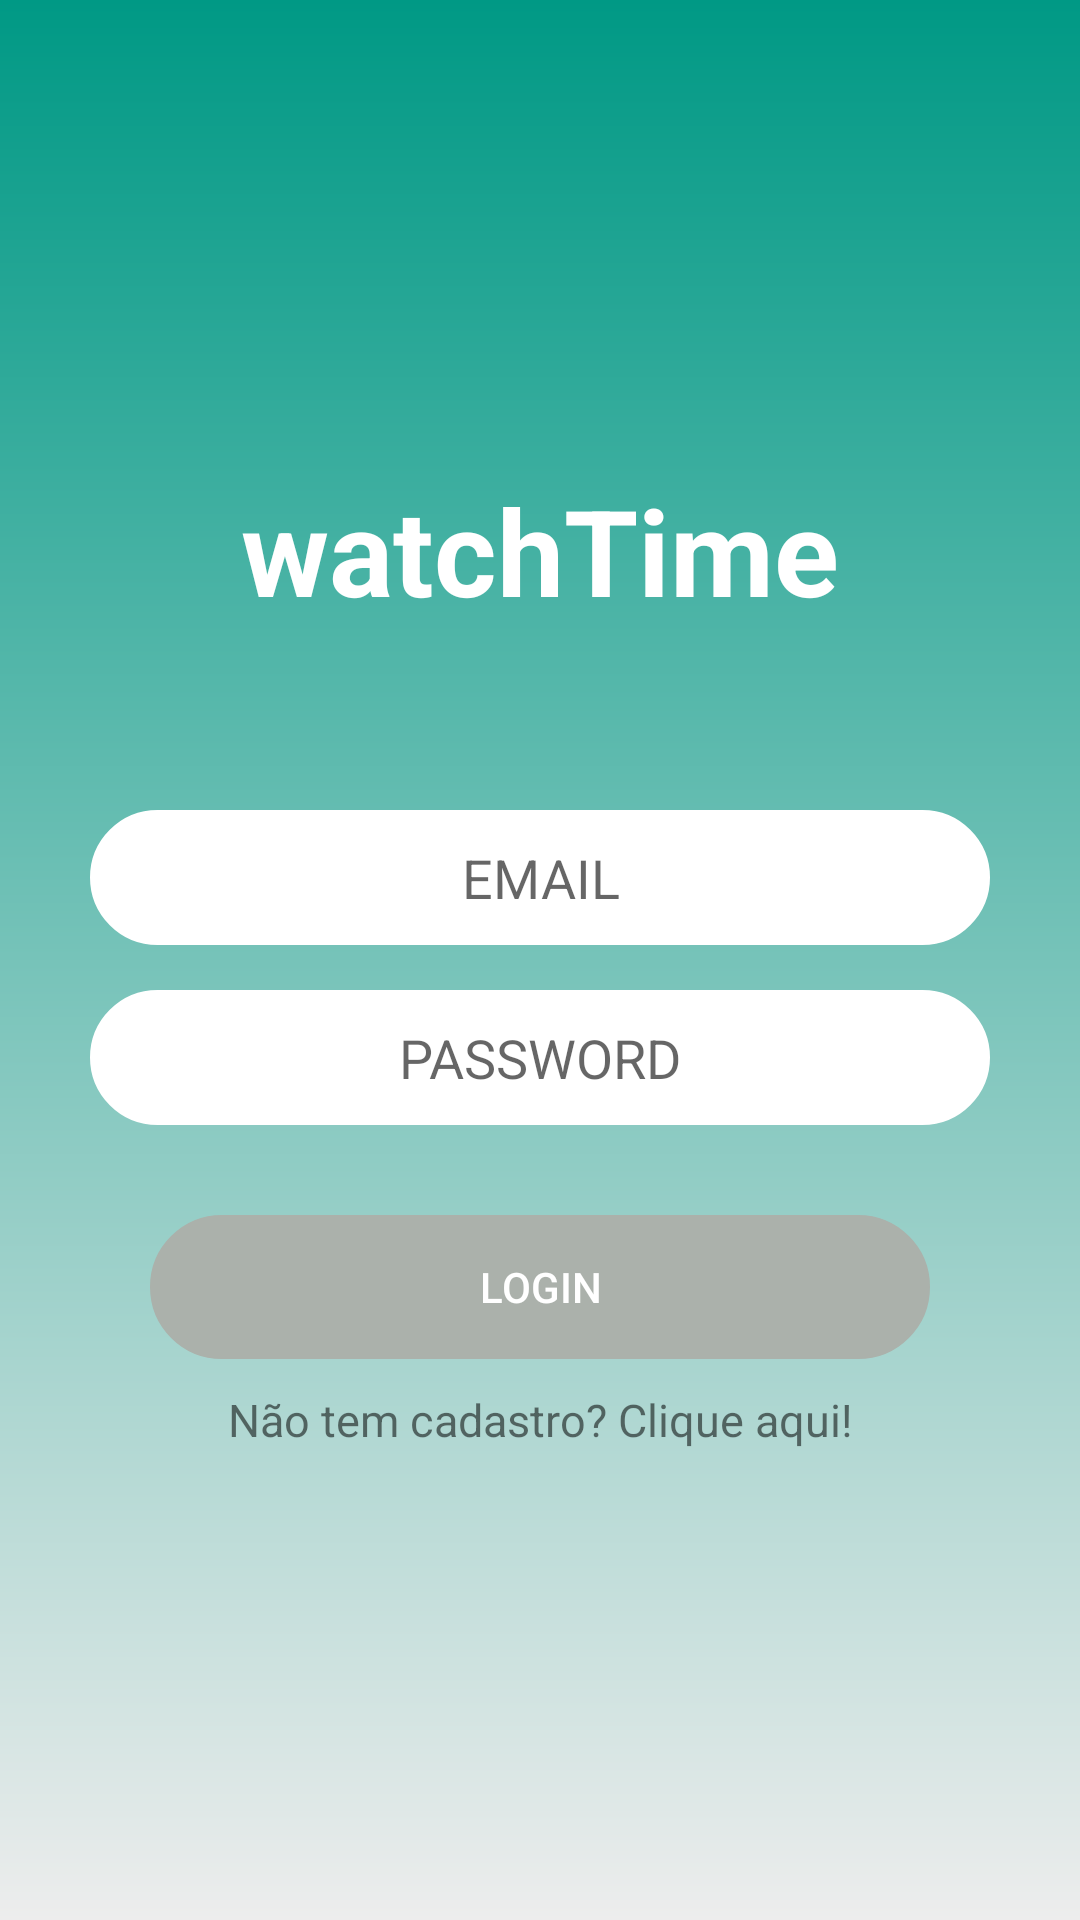

This screen was rendered from an Android layout file. Write that file and the resources it references.
<!-- AndroidManifest.xml: activity theme Theme.AppCompat.DayNight.NoActionBar -->
<!-- res/layout/activity_login.xml -->
<?xml version="1.0" encoding="utf-8"?>
<LinearLayout xmlns:android="http://schemas.android.com/apk/res/android"
    xmlns:app="http://schemas.android.com/apk/res-auto"
    android:orientation="vertical"
    xmlns:tools="http://schemas.android.com/tools"
    android:background="@drawable/grad_bg"
    android:gravity="center"
    android:layout_width="match_parent"
    android:layout_height="match_parent"
    tools:context=".Activity.LoginActivity">

    <TextView
        android:layout_width="match_parent"
        android:layout_height="wrap_content"
        android:layout_marginBottom="30dp"
        android:gravity="center"
        android:textStyle="bold"
        android:text="watchTime"
        android:textColor="@color/white"
        android:textSize="40dp" />

    <EditText
        android:id="@+id/editEmail"
        android:layout_width="match_parent"
        android:layout_height="45dp"
        android:layout_marginLeft="30dp"
        android:layout_marginRight="30dp"
        android:layout_marginTop="30dp"
        android:background="@drawable/et_bg"
        android:gravity="center"
        android:hint="EMAIL"
        android:inputType="textEmailAddress" />

    <EditText
        android:id="@+id/editPassword"
        android:layout_width="match_parent"
        android:layout_height="45dp"
        android:layout_marginBottom="30dp"
        android:layout_marginLeft="30dp"
        android:layout_marginRight="30dp"
        android:layout_marginTop="15dp"
        android:background="@drawable/et_bg"
        android:gravity="center"
        android:hint="PASSWORD"
        android:inputType="textPassword" />

    <Button
        android:id="@+id/btnLogin"
        android:layout_width="match_parent"
        android:layout_height="wrap_content"
        android:layout_marginLeft="50dp"
        android:layout_marginRight="50dp"
        android:background="@drawable/btn_bg"
        android:textColor="@color/white"
        android:text="LOGIN" />

    <TextView
        android:id="@+id/tvOpenRegister"
        android:text="Não tem cadastro? Clique aqui!"
        android:gravity="center"
        android:layout_marginTop="10dp"
        android:textSize="15dp"
        android:layout_width="match_parent"
        android:layout_height="wrap_content" />

</LinearLayout>
<!-- resources referenced by this layout -->
<resources>
  <color name="white">#ffffff</color>
  <!-- drawable btn_bg (drawable) -->
  <shape xmlns:android="http://schemas.android.com/apk/res/android"
      android:shape="rectangle">
  
      <corners
          android:bottomLeftRadius="20dp"
          android:bottomRightRadius="20dp"
          android:topLeftRadius="20dp"
          android:topRightRadius="20dp" />
  
      <stroke
          android:width="25dp"
          android:color="#abb1ab" />
  
  </shape>
  <!-- drawable et_bg (drawable) -->
  <shape xmlns:android="http://schemas.android.com/apk/res/android"
      android:shape="rectangle">
  
      <corners
          android:bottomLeftRadius="20dp"
          android:bottomRightRadius="20dp"
          android:topLeftRadius="20dp"
          android:topRightRadius="20dp" />
  
      <stroke
          android:width="25dp"
          android:color="@color/white" />
  
  </shape>
  <!-- drawable grad_bg (drawable) -->
  <shape xmlns:android="http://schemas.android.com/apk/res/android"
      android:shape="rectangle">
  
      <gradient
          android:angle="90"
          android:endColor="@color/colorPrimaryDark"
          android:startColor="@color/lightgray"
          android:type="linear" />
  
  </shape>
  <color name="colorPrimaryDark">#009985</color>
  <color name="lightgray">#ededed</color>
</resources>
